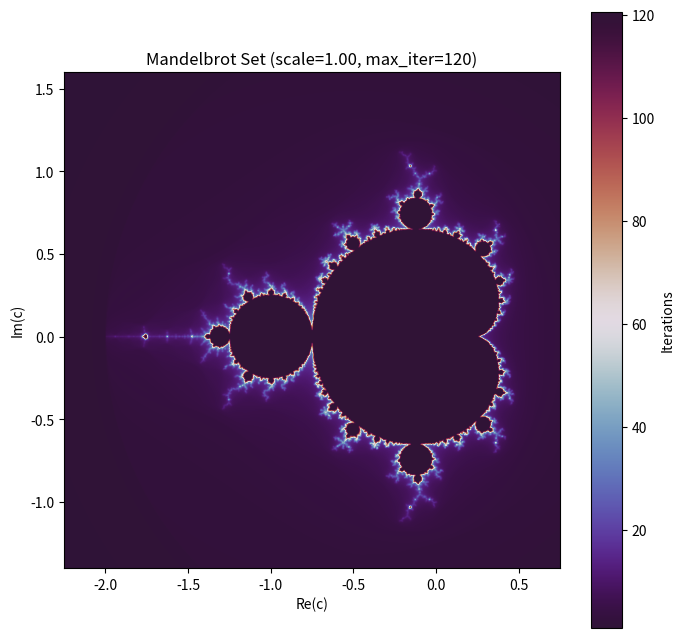

This figure's Python source:
import numpy as np
import matplotlib.pyplot as plt

def mandelbrot(cx, cy, scale=1.0, width=800, height=800):

    # 反復回数
    max_iter = int(100 + 20 * np.log2(scale + 1))

    # 描画範囲
    base_width = 3.0
    base_height = 3.0

    x_width = base_width / scale
    y_height = base_height / scale

    xmin = cx - x_width / 2
    xmax = cx + x_width / 2
    ymin = cy - y_height / 2
    ymax = cy + y_height / 2

    # 解像度
    # width, height：引数をそのまま使う

    # 最大反復回数
    # max_iter：引数をそのまま使う

    # 複素平面
    x = np.linspace(xmin, xmax, width)
    y = np.linspace(ymin, ymax, height)

    X, Y = np.meshgrid(x, y)
    C = X + 1j * Y

    # 初期値
    Z = np.zeros_like(C)

    # 発散回数記録用
    divergence_step = np.zeros(C.shape, dtype=float)

    #初期化
    divergence_step[:] = max_iter

    # まだ発散していない点
    mask = np.ones(C.shape, dtype=bool)

    for i in range(max_iter):

        # 未発散点だけ更新
        Z[mask] = Z[mask]**2 + C[mask]

        # 発散判定
        diverged = np.abs(Z) > 2

        # 今回新しく発散した点
        newly_diverged = diverged & mask

        # 発散回数を記録
        abs_z = np.abs(Z[newly_diverged]) + 1e-12

        nu = i + 1 - np.log(np.log(abs_z)) / np.log(2.0)

        divergence_step[newly_diverged] = nu

        # 発散済みを除外
        mask &= ~diverged

    # 描画
    plt.figure(figsize=(8, 8))

    extent = [xmin, xmax, ymin, ymax]

    img = plt.imshow(
        divergence_step,
        extent = extent,
        cmap = "twilight_shifted",
        origin = "lower",
        interpolation = "bicubic"
    )

    def onclick(event):

        if event.xdata is None or event.ydata is None:
            return

        new_cx = event.xdata
        new_cy = event.ydata

        plt.close()

        mandelbrot(
            new_cx,
            new_cy,
            scale=scale * 2,
            width=width,
            height=height
        )

    plt.gcf().canvas.mpl_connect(
    "button_press_event",
    onclick
    )

    plt.colorbar(label="Iterations")

    plt.title(
        f"Mandelbrot Set "
        f"(scale={scale:.2f}, max_iter={max_iter})"
    )
    plt.xlabel("Re(c)")
    plt.ylabel("Im(c)")

    plt.show()

mandelbrot(-0.75, 0.1, scale=1)
